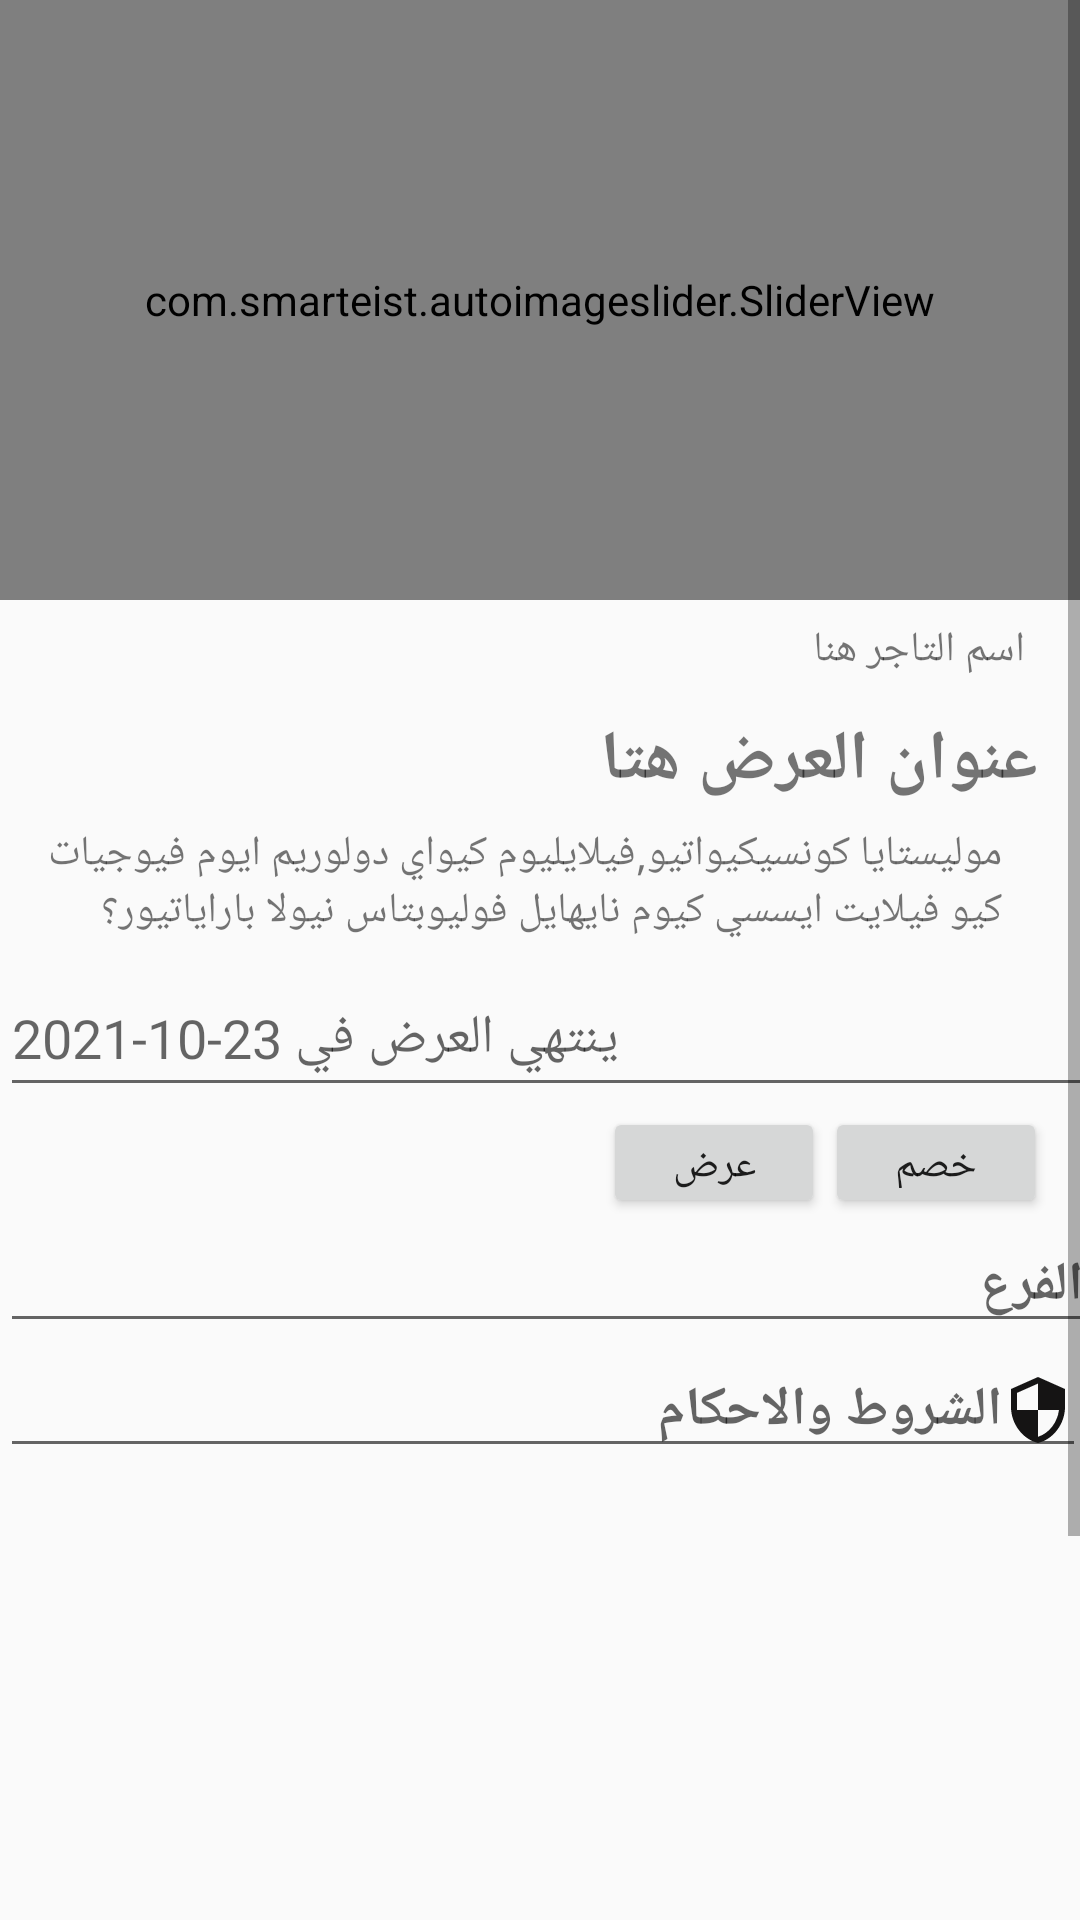

Produce the Android XML layout that renders to this screen, including the resource entries it uses.
<!-- AndroidManifest.xml: application theme Theme.YallaJomla -->
<!-- res/layout/activity_offer.xml -->
<?xml version="1.0" encoding="utf-8"?>
<layout xmlns:android="http://schemas.android.com/apk/res/android"
    xmlns:app="http://schemas.android.com/apk/res-auto"
    xmlns:tools="http://schemas.android.com/tools">

    <data>

    </data>

    <ScrollView
        android:layout_width="match_parent"
        android:layout_height="match_parent"
        android:fillViewport="true"
        tools:layout_editor_absoluteX="4dp">

        <androidx.constraintlayout.widget.ConstraintLayout

            android:layout_width="match_parent"
            android:layout_height="match_parent"
            tools:context=".ui.OfferActivity">

            <include
                android:id="@+id/include"
                layout="@layout/offer"
                tools:layout_editor_absoluteX="0dp"
                tools:layout_editor_absoluteY="0dp" />


            <com.smarteist.autoimageslider.SliderView
                android:id="@+id/imageSlider55"
                android:layout_width="match_parent"
                android:layout_height="200dp"
                app:layout_constraintTop_toTopOf="parent"
                app:sliderAnimationDuration="600"
                app:sliderAutoCycleDirection="back_and_forth"
                app:sliderAutoCycleEnabled="true"
                app:sliderIndicatorAnimationDuration="600"
                app:sliderIndicatorGravity="center_horizontal|bottom"
                app:sliderIndicatorMargin="15dp"
                app:sliderIndicatorOrientation="horizontal"
                app:sliderIndicatorPadding="3dp"
                app:sliderIndicatorRadius="2dp"
                app:sliderIndicatorSelectedColor="#5A5A5A"
                app:sliderIndicatorUnselectedColor="@color/orange1"
                app:sliderScrollTimeInSec="1"
                app:sliderStartAutoCycle="true" />

            <ScrollView
                android:layout_width="match_parent"
                android:layout_height="600dp"
                app:layout_constraintBottom_toBottomOf="parent"
                app:layout_constraintTop_toBottomOf="@+id/imageSlider55"
                app:layout_constraintVertical_bias="0.0"
                tools:ignore="MissingConstraints,SpeakableTextPresentCheck"
                tools:layout_editor_absoluteX="4dp">

                <ScrollView
                    android:layout_width="match_parent"
                    android:layout_height="413dp"
                    app:layout_constraintBottom_toBottomOf="parent"
                    app:layout_constraintTop_toBottomOf="@+id/imageView"
                    app:layout_constraintVertical_bias="0.0"
                    tools:ignore="MissingConstraints,SpeakableTextPresentCheck"
                    tools:layout_editor_absoluteX="4dp">

                    <LinearLayout
                        android:layout_width="wrap_content"
                        android:layout_height="match_parent"
                        android:orientation="vertical">

                        <LinearLayout
                            android:id="@+id/linearLayout"
                            android:layout_width="411dp"
                            android:layout_height="292dp"
                            android:layout_marginTop="1dp"
                            android:orientation="vertical"
                            app:layout_constraintBottom_toBottomOf="@+id/include"
                            app:layout_constraintTop_toTopOf="@+id/include"
                            app:layout_constraintVertical_bias="0.0"
                            tools:ignore="MissingConstraints"
                            tools:layout_editor_absoluteX="0dp">

                            <TextView
                                android:id="@+id/textView"
                                android:layout_width="113dp"
                                android:layout_height="31dp"
                                android:layout_marginStart="250dp"
                                android:layout_marginTop="0dp"
                                android:gravity="center"
                                android:text="اسم التاجر هنا"
                                app:layout_constraintBottom_toBottomOf="@+id/include"
                                app:layout_constraintEnd_toEndOf="parent"
                                app:layout_constraintHorizontal_bias="0.898"
                                app:layout_constraintStart_toStartOf="parent"
                                app:layout_constraintTop_toBottomOf="@+id/imageView"
                                app:layout_constraintVertical_bias="0.0" />

                            <TextView
                                android:id="@+id/textView4"
                                android:layout_width="180dp"
                                android:layout_height="43dp"
                                android:layout_marginStart="180dp"
                                android:gravity="center"
                                android:text="عنوان العرض هتا "
                                android:textSize="23dp"
                                android:textStyle="bold"
                                app:layout_constraintBottom_toBottomOf="parent"
                                app:layout_constraintEnd_toEndOf="parent"
                                app:layout_constraintHorizontal_bias="0.864"
                                app:layout_constraintStart_toStartOf="parent"
                                app:layout_constraintTop_toBottomOf="@+id/textView"
                                app:layout_constraintVertical_bias="0.045" />

                            <TextView
                                android:id="@+id/textView5"
                                android:layout_width="334dp"
                                android:layout_height="45dp"
                                android:text="موليستايا كونسيكيواتيو,فيلايليوم كيواي دولوريم ايوم فيوجيات كيو فيلايت ايسسي كيوم نايهايل فوليوبتاس نيولا باراياتيور؟ "
                                app:layout_constraintBottom_toBottomOf="parent"
                                app:layout_constraintEnd_toEndOf="parent"
                                app:layout_constraintHorizontal_bias="0.207"
                                app:layout_constraintStart_toStartOf="parent"
                                app:layout_constraintTop_toBottomOf="@+id/textView4"
                                app:layout_constraintVertical_bias="0.034" />

                            <EditText
                                android:id="@+id/editTextTextPersonName"
                                android:layout_width="match_parent"
                                android:layout_height="49dp"
                                android:ems="10"
                                android:hint="ينتهي العرض في 23-10-2021"
                                android:inputType="phone"

                                app:layout_constraintBottom_toBottomOf="@+id/include"
                                app:layout_constraintTop_toBottomOf="@+id/textView5"
                                app:layout_constraintVertical_bias="0.0"
                                tools:layout_editor_absoluteX="0dp" />


                            <LinearLayout
                                android:layout_width="match_parent"
                                android:layout_height="wrap_content"
                                android:orientation="horizontal">

                                <Button
                                    android:id="@+id/button"
                                    android:layout_width="74dp"
                                    android:layout_height="37dp"
                                    android:layout_marginStart="201dp"
                                    android:text="عرض"
                                    app:layout_constraintBottom_toBottomOf="parent"
                                    app:layout_constraintEnd_toEndOf="parent"
                                    app:layout_constraintHorizontal_bias="0.666"
                                    app:layout_constraintStart_toEndOf="@+id/button2"
                                    app:layout_constraintTop_toBottomOf="@+id/editTextTextPersonName"
                                    app:layout_constraintVertical_bias="0.111" />

                                <Button
                                    android:id="@+id/button2"
                                    android:layout_width="74dp"
                                    android:layout_height="37dp"
                                    android:text="خصم"
                                    app:layout_constraintBottom_toBottomOf="parent"
                                    app:layout_constraintEnd_toEndOf="parent"
                                    app:layout_constraintHorizontal_bias="0.623"
                                    app:layout_constraintStart_toStartOf="parent"
                                    app:layout_constraintTop_toTopOf="@+id/button"
                                    app:layout_constraintVertical_bias="0.0" />

                            </LinearLayout>

                            <EditText
                                android:id="@+id/editTextTextPersonName2"
                                android:layout_width="365dp"
                                android:layout_height="wrap_content"
                                android:drawableRight="@drawable/ic_location_on_24"
                                android:ems="10"
                                android:hint="الفرع"
                                android:inputType="textPersonName"
                                android:textStyle="bold"
                                app:startIconDrawable="@drawable/ic_location_on_24" />

                            <EditText
                                android:id="@+id/editTextTextPersonName3"
                                android:layout_width="362dp"
                                android:layout_height="wrap_content"
                                android:drawableRight="@drawable/ic_security_24"
                                android:ems="10"
                                android:hint="الشروط والاحكام"
                                android:inputType="textPersonName"
                                android:textStyle="bold"
                                tools:ignore="MissingConstraints"
                                tools:layout_editor_absoluteX="0dp"
                                tools:layout_editor_absoluteY="530dp" />

                        </LinearLayout>

                        <Button
                            android:id="@+id/button4"
                            android:layout_width="241dp"
                            android:layout_height="39dp"
                            android:layout_marginTop="250dp"
                            android:layout_marginStart="60dp"
                            android:background="@drawable/animation"
                            android:backgroundTint="@android:color/holo_orange_dark"
                            android:text="احصل علي العرض"
                            android:textColor="@color/white"
                            app:layout_constraintBottom_toBottomOf="@+id/include"
                            app:layout_constraintEnd_toEndOf="parent"
                            app:layout_constraintStart_toStartOf="parent"
                            app:layout_constraintTop_toBottomOf="@+id/linearLayout"
                            app:layout_constraintVertical_bias="0.958" />
                    </LinearLayout>
                </ScrollView>
            </ScrollView>
        </androidx.constraintlayout.widget.ConstraintLayout>
    </ScrollView>
</layout>
<!-- res/layout/offer.xml (included above) -->
<?xml version="1.0" encoding="utf-8"?>
<RelativeLayout xmlns:android="http://schemas.android.com/apk/res/android"
    xmlns:tools="http://schemas.android.com/tools"
    android:layout_width="match_parent"
    android:layout_height="?actionBarSize">
    <ImageView
        android:id="@+id/search"
        android:layout_width="?actionBarSize"
        android:layout_height="?actionBarSize"
        android:layout_alignParentTop="true"
        android:padding="12dp"
        android:src="@drawable/ic_favorite_border"
        />

    <ImageView
        android:layout_width="?actionBarSize"
        android:layout_height="?actionBarSize"
        android:layout_toEndOf="@+id/search"
        android:padding="12dp"
        android:src="@drawable/ic_share_24" />

    <ImageView
        android:id="@+id/menu"
        android:layout_width="?actionBarSize"
        android:layout_height="?actionBarSize"
        android:layout_alignParentEnd="true"
        android:padding="12dp"
        android:src="@drawable/ic_arrow_back" />
</RelativeLayout>
<!-- resources referenced by this layout -->
<resources>
  <color name="orange1">#F27141</color>
  <color name="white">#FFFFFFFF</color>
  <!-- drawable animation (drawable) -->
  <?xml version="1.0" encoding="utf-8"?>
  <selector xmlns:android="http://schemas.android.com/apk/res/android">
      <item>
          <shape >
              <corners android:radius="100dp"/>
          </shape>
      </item>
  
  </selector>
  <!-- drawable ic_arrow_back (drawable) -->
  <vector android:autoMirrored="false" android:height="24dp"
      android:tint="#000" android:viewportHeight="24"
      android:viewportWidth="24" android:width="24dp" xmlns:android="http://schemas.android.com/apk/res/android">
      <path android:fillColor="@android:color/white" android:pathData="M20,11H7.83l5.59,-5.59L12,4l-8,8 8,8 1.41,-1.41L7.83,13H20v-2z"/>
  </vector>
  <!-- drawable ic_favorite_border (drawable) -->
  <vector xmlns:android="http://schemas.android.com/apk/res/android"
      android:width="24dp"
      android:height="24dp"
      android:tint="#A1151414"
      android:viewportWidth="24"
      android:viewportHeight="24">
      <path
          android:fillColor="@android:color/white"
          android:pathData="M16.5,3c-1.74,0 -3.41,0.81 -4.5,2.09C10.91,3.81 9.24,3 7.5,3 4.42,3 2,5.42 2,8.5c0,3.78 3.4,6.86 8.55,11.54L12,21.35l1.45,-1.32C18.6,15.36 22,12.28 22,8.5 22,5.42 19.58,3 16.5,3zM12.1,18.55l-0.1,0.1 -0.1,-0.1C7.14,14.24 4,11.39 4,8.5 4,6.5 5.5,5 7.5,5c1.54,0 3.04,0.99 3.57,2.36h1.87C13.46,5.99 14.96,5 16.5,5c2,0 3.5,1.5 3.5,3.5 0,2.89 -3.14,5.74 -7.9,10.05z" />
  </vector>
  <!-- drawable ic_security_24 (drawable) -->
  <vector android:height="24dp" android:tint="#151414"
      android:viewportHeight="24" android:viewportWidth="24"
      android:width="24dp" xmlns:android="http://schemas.android.com/apk/res/android">
      <path android:fillColor="@android:color/white" android:pathData="M12,1L3,5v6c0,5.55 3.84,10.74 9,12 5.16,-1.26 9,-6.45 9,-12L21,5l-9,-4zM12,11.99h7c-0.53,4.12 -3.28,7.79 -7,8.94L12,12L5,12L5,6.3l7,-3.11v8.8z"/>
  </vector>
  <!-- drawable ic_share_24 (drawable) -->
  <vector xmlns:android="http://schemas.android.com/apk/res/android"
      android:width="24dp"
      android:height="24dp"
      android:tint="#A10F0F10"
      android:viewportWidth="24"
      android:viewportHeight="24">
      <path
          android:fillColor="@android:color/white"
          android:pathData="M18,16.08c-0.76,0 -1.44,0.3 -1.96,0.77L8.91,12.7c0.05,-0.23 0.09,-0.46 0.09,-0.7s-0.04,-0.47 -0.09,-0.7l7.05,-4.11c0.54,0.5 1.25,0.81 2.04,0.81 1.66,0 3,-1.34 3,-3s-1.34,-3 -3,-3 -3,1.34 -3,3c0,0.24 0.04,0.47 0.09,0.7L8.04,9.81C7.5,9.31 6.79,9 6,9c-1.66,0 -3,1.34 -3,3s1.34,3 3,3c0.79,0 1.5,-0.31 2.04,-0.81l7.12,4.16c-0.05,0.21 -0.08,0.43 -0.08,0.65 0,1.61 1.31,2.92 2.92,2.92 1.61,0 2.92,-1.31 2.92,-2.92s-1.31,-2.92 -2.92,-2.92z" />
  </vector>
  <style name="Theme.YallaJomla" parent="Theme.AppCompat.DayNight.NoActionBar">
          
          <item name="colorPrimary">@color/purple_500</item>
          <item name="colorPrimaryVariant">@color/purple_700</item>
          <item name="colorOnPrimary">@color/white</item>
          
          <item name="colorSecondary">@color/teal_200</item>
          <item name="colorSecondaryVariant">@color/teal_700</item>
          <item name="colorOnSecondary">@color/black</item>
          
          <item name="android:statusBarColor" tools:targetApi="l">?attr/colorPrimaryVariant</item>
          
      </style>
  <color name="purple_500">#FF6200EE</color>
  <color name="purple_700">#FF3700B3</color>
  <color name="teal_200">#FF03DAC5</color>
  <color name="teal_700">#FF018786</color>
  <color name="black">#FF000000</color>
</resources>
